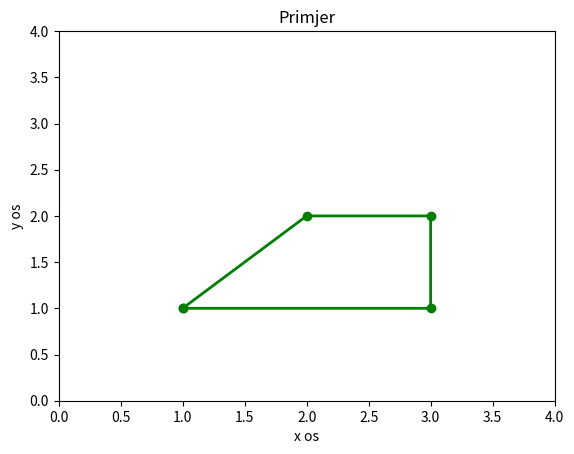

Write Python code to recreate this figure.
import numpy as np
import matplotlib.pyplot as plt

x = np.array([1, 3, 3, 2, 1], float)
y = np.array([1, 1, 2, 2, 1], float)

plt.axis([0, 4, 0, 4])
plt.title("Primjer")
plt.xlabel("x os")
plt.ylabel("y os")

plt.scatter(x, y, color="g")
plt.plot(x, y, color="g", linewidth=2)
plt.show()